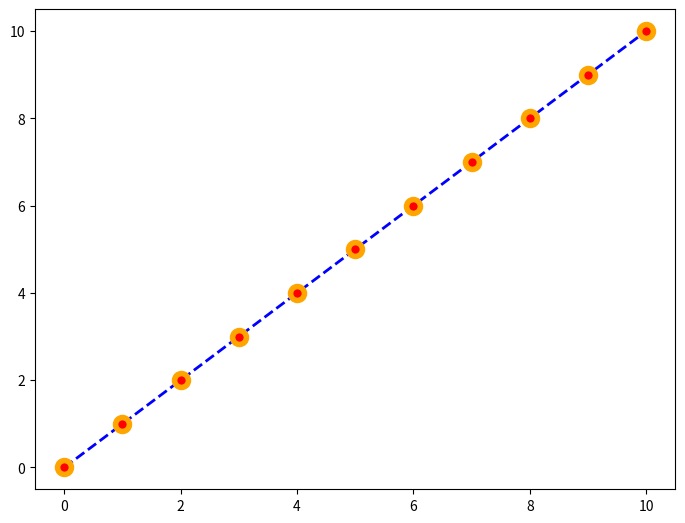

Write Python code to recreate this figure.
import matplotlib.pyplot as plt
import numpy as np

x = np.linspace(0, 10, 11)
fig = plt.figure()
ax = fig.add_axes([0, 0, 1, 1])
# ax.plot(x, x, color='red', lw=3, linestyle='--')
# ax.plot(x, x, color='blue', lw=3, linestyle='--')
# lines = ax.plot(x, x+1, color='blue', lw=3)
# lines[0].set_dashes([1, 2, 1, 2, 10, 2])
ax.plot(x, x, color='blue', lw=2, marker='o', linestyle='--', ms=10,
        markerfacecolor='red', markeredgewidth=4, markeredgecolor='orange')
#ax.plot(x, x+1, color='blue', lw=2, marker='+', linestyle='-.', ms=20)
# ax.plot(x, x, label='X vc X')
# ax.plot(x, x**2, label='X vc X^2')
# ax.legend()
plt.show()